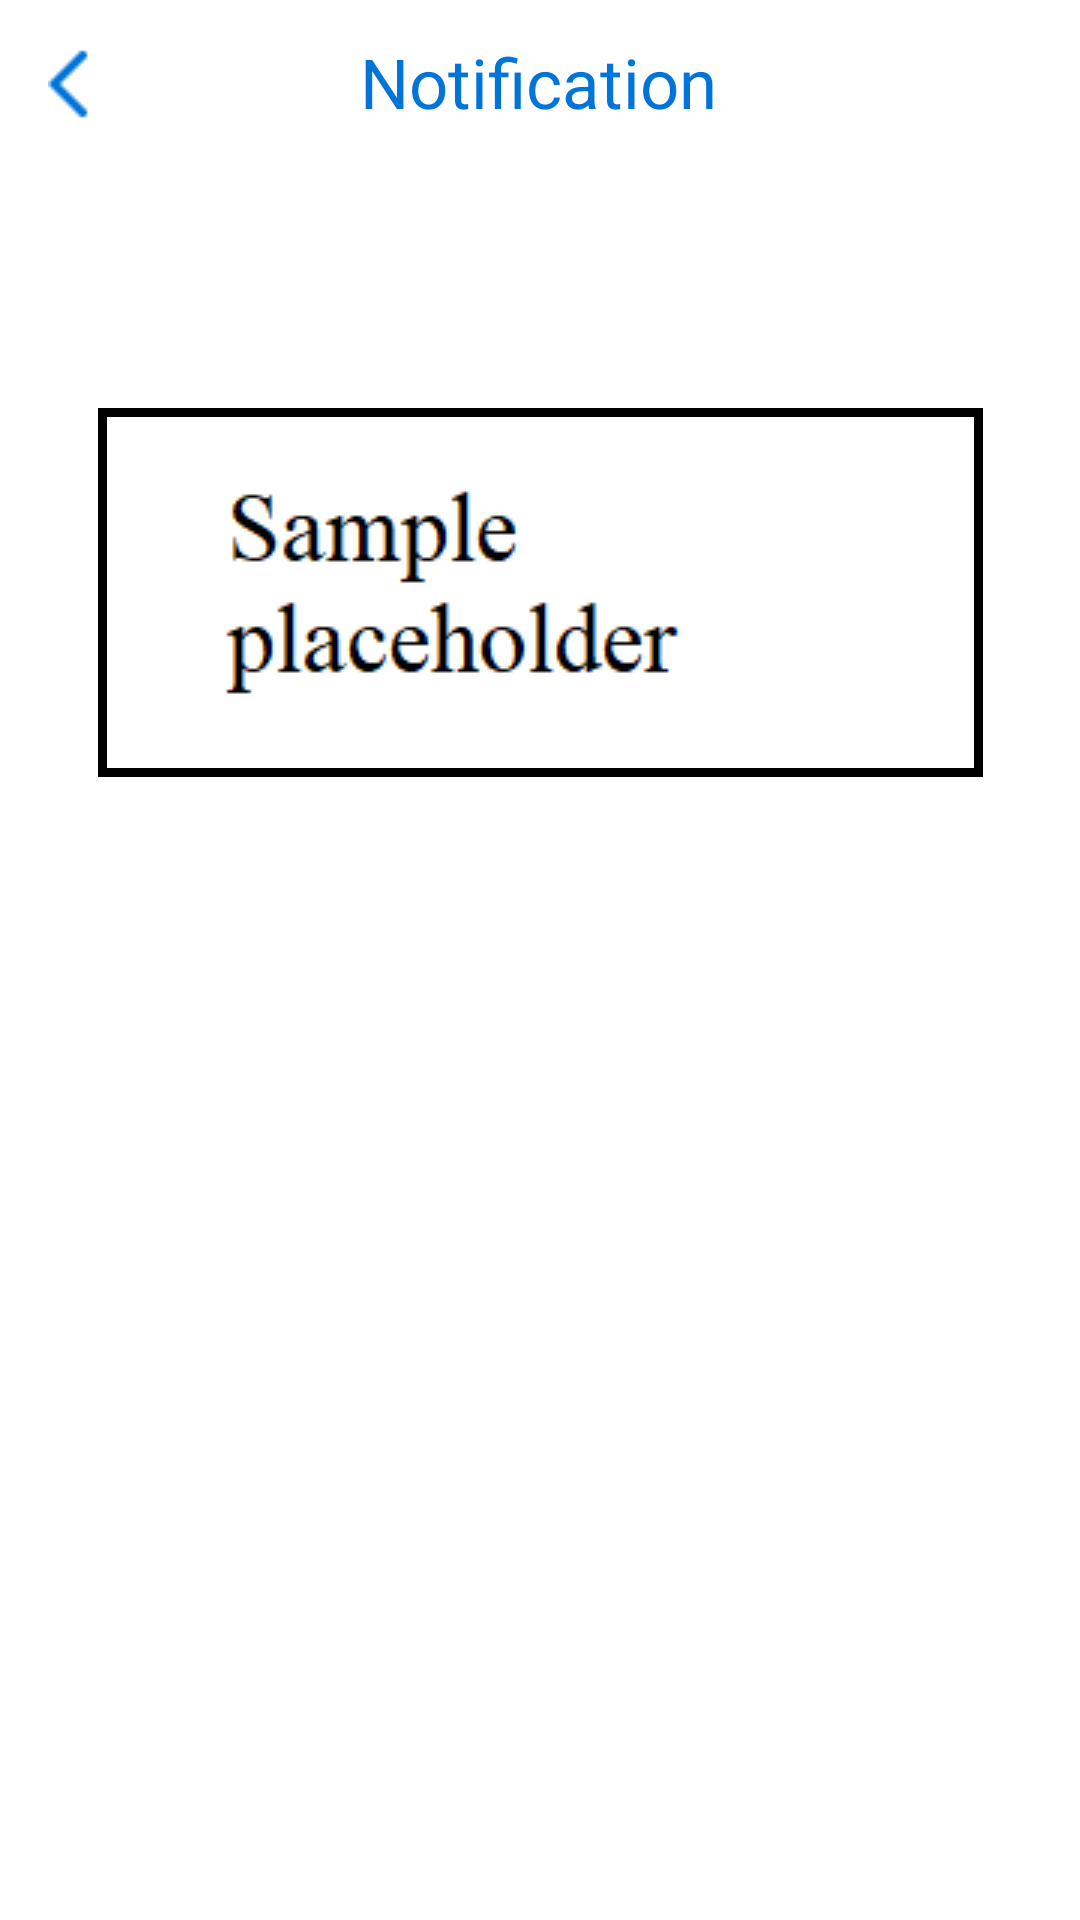

Android layout source for this screen:
<!-- AndroidManifest.xml: application theme Theme.UnorthoBox -->
<!-- res/layout/fragment_notification.xml -->
<?xml version="1.0" encoding="utf-8"?>
<FrameLayout xmlns:android="http://schemas.android.com/apk/res/android"
    xmlns:tools="http://schemas.android.com/tools"
    android:layout_width="match_parent"
    android:layout_height="match_parent"
    tools:context=".NotificationFragment">

    <androidx.constraintlayout.widget.ConstraintLayout xmlns:android="http://schemas.android.com/apk/res/android"
        xmlns:app="http://schemas.android.com/apk/res-auto"
        xmlns:tools="http://schemas.android.com/tools"
        android:layout_width="match_parent"
        android:layout_height="match_parent">

        <ImageView
            android:id="@+id/notificationBack"
            android:layout_width="wrap_content"
            android:layout_height="wrap_content"
            android:layout_marginStart="16dp"
            android:layout_marginTop="16dp"
            app:layout_constraintStart_toStartOf="parent"
            app:layout_constraintTop_toTopOf="parent"
            app:srcCompat="@drawable/back_arrow" />

        <TextView
            android:id="@+id/notificationText"
            android:layout_width="wrap_content"
            android:layout_height="wrap_content"
            android:layout_marginTop="12dp"
            android:text="Notification"
            android:textColor="#0074D9"
            android:textSize="23sp"
            app:layout_constraintEnd_toEndOf="parent"
            app:layout_constraintHorizontal_bias="0.498"
            app:layout_constraintStart_toStartOf="parent"
            app:layout_constraintTop_toTopOf="parent" />

        <ImageView
            android:id="@+id/samplePlaceholder"
            android:layout_width="wrap_content"
            android:layout_height="wrap_content"
            android:layout_marginTop="136dp"
            android:background="#000000"
            android:padding="3dp"
            app:layout_constraintEnd_toEndOf="parent"
            app:layout_constraintStart_toStartOf="parent"
            app:layout_constraintTop_toTopOf="parent"
            app:srcCompat="@drawable/sample_notif_placeholder" />

    </androidx.constraintlayout.widget.ConstraintLayout>

</FrameLayout>
<!-- resources referenced by this layout -->
<resources>
  <!-- drawable back_arrow: png bitmap (drawable, 248 bytes) -->
  <!-- drawable sample_notif_placeholder: png bitmap (drawable, 2257 bytes) -->
  <style name="Theme.UnorthoBox" parent="Theme.MaterialComponents.DayNight.DarkActionBar">
          
          <item name="colorPrimary">@color/purple_500</item>
          <item name="colorPrimaryVariant">@color/purple_700</item>
          <item name="colorOnPrimary">@color/white</item>
          
          <item name="colorSecondary">@color/teal_200</item>
          <item name="colorSecondaryVariant">@color/teal_700</item>
          <item name="colorOnSecondary">@color/black</item>
          
          <item name="android:statusBarColor">?attr/colorPrimaryVariant</item>
          
      </style>
  <!-- not gathered from this repository: default colours our renderer supplied (Android Studio template values) -->
  <color name="purple_500">#FF6200EE</color>
  <color name="purple_700">#FF3700B3</color>
  <color name="teal_200">#FF03DAC5</color>
  <color name="teal_700">#FF018786</color>
  <color name="black">#FF000000</color>
  <color name="white">#FFFFFFFF</color>
</resources>
